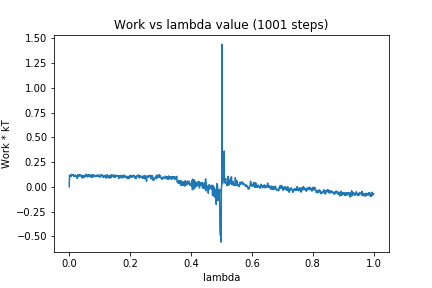

Values plotted in this chart, from the file beside it:
0, 0.0
1, 0.1183
2, 0.1009
3, 0.1128
4, 0.1144
5, 0.1082
6, 0.1064
7, 0.1246
8, 0.1125
9, 0.1247
10, 0.1159
11, 0.1185
12, 0.1198
13, 0.1247
14, 0.112
15, 0.1041
16, 0.1095
17, 0.1143
18, 0.1109
19, 0.1066
20, 0.1194
21, 0.1133
22, 0.1066
23, 0.1016
24, 0.1015
25, 0.08827
26, 0.1096
27, 0.08843
28, 0.121
29, 0.1173
30, 0.122
31, 0.1223
32, 0.1071
33, 0.1204
34, 0.1159
35, 0.1187
36, 0.1115
37, 0.1196
38, 0.1115
39, 0.1091
40, 0.1092
41, 0.1068
42, 0.09867
43, 0.08909
44, 0.1157
45, 0.09532
46, 0.1083
47, 0.09308
48, 0.1042
49, 0.09831
50, 0.1049
51, 0.1143
52, 0.1108
53, 0.1163
54, 0.1127
55, 0.1266
56, 0.1105
57, 0.1178
58, 0.1189
59, 0.117
60, 0.1004
... 940 more rows
